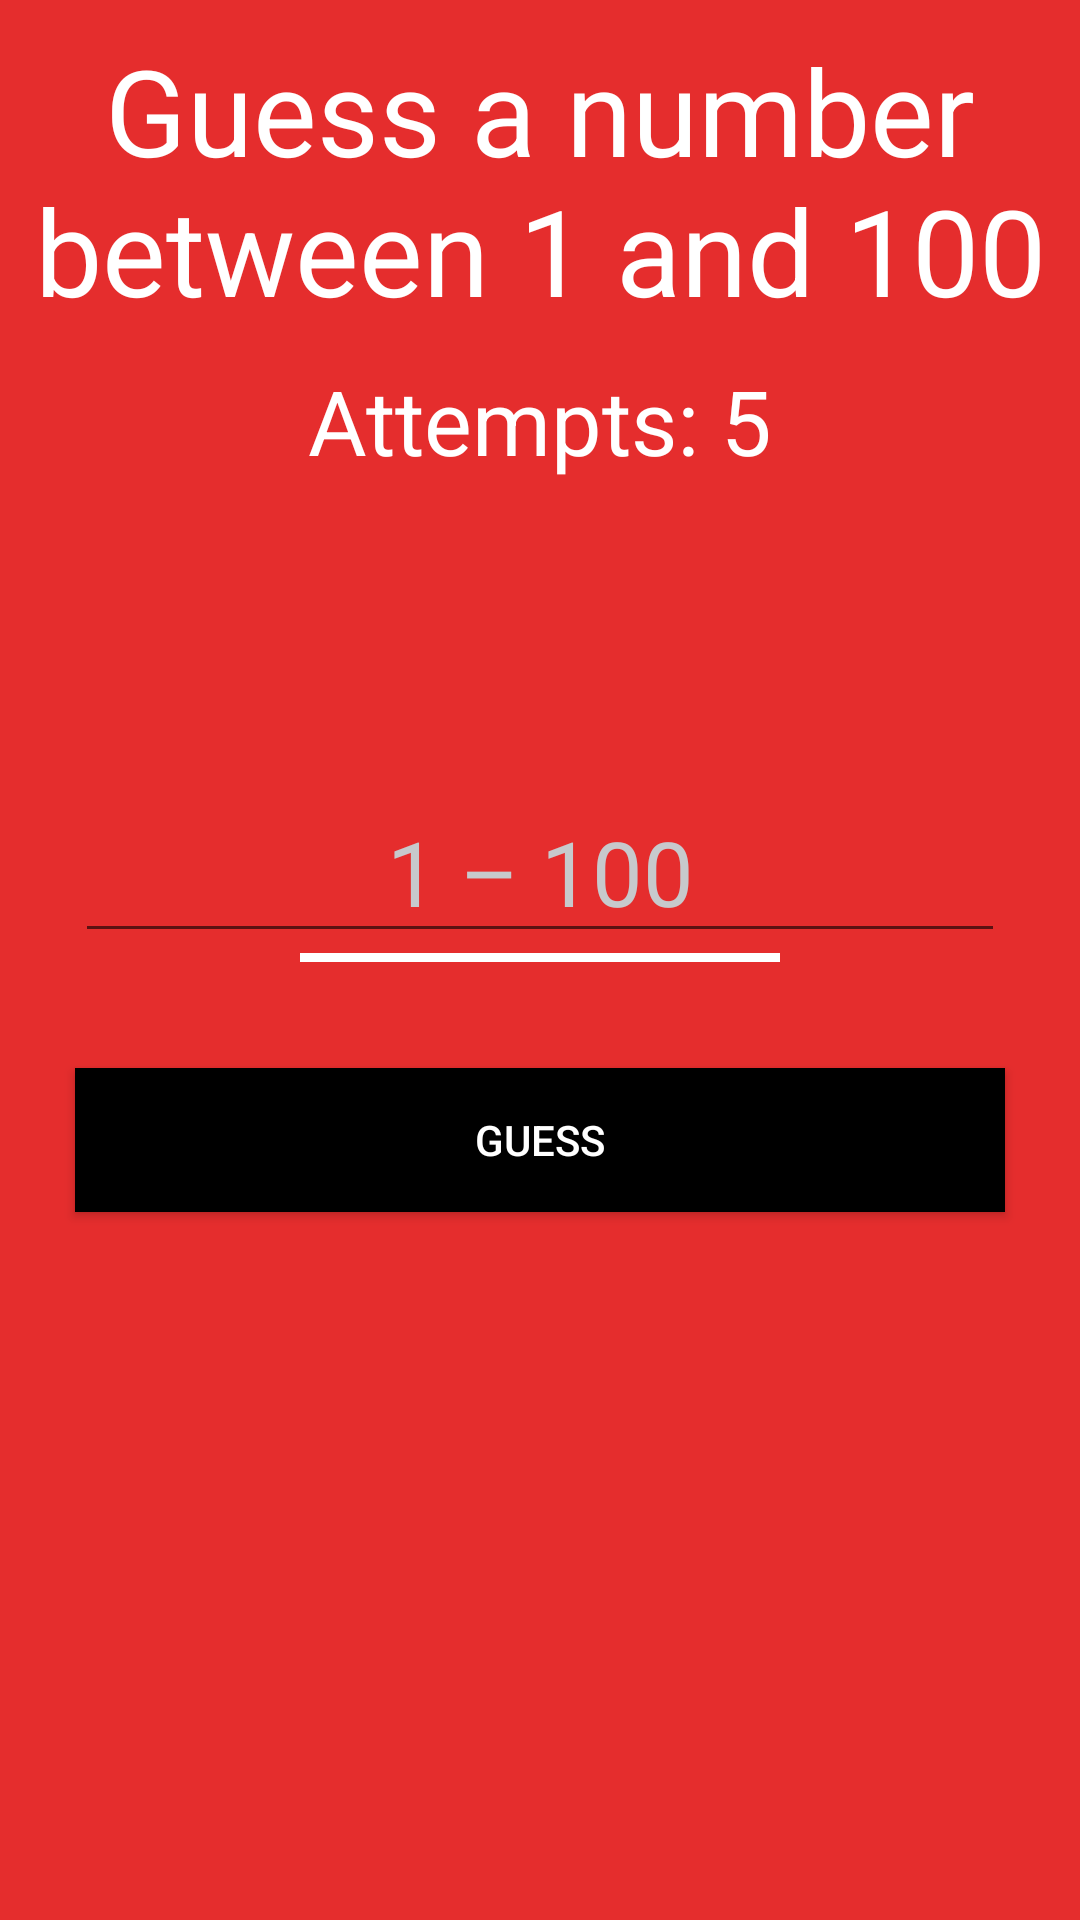

Write the Android layout XML for this screen, with the resource values it uses.
<!-- AndroidManifest.xml: application theme AppTheme -->
<!-- res/layout/activity_main.xml -->
<?xml version="1.0" encoding="utf-8"?>
<android.support.constraint.ConstraintLayout xmlns:android="http://schemas.android.com/apk/res/android"
    xmlns:app="http://schemas.android.com/apk/res-auto"
    xmlns:tools="http://schemas.android.com/tools"
    android:layout_width="match_parent"
    android:layout_height="match_parent"
    android:background="@color/colorAccent"
    tools:context="com.example.example.guessinggame.MainActivity">

    <TextView
        android:id="@+id/app_title"
        android:layout_width="wrap_content"
        android:layout_height="wrap_content"
        android:layout_marginTop="10dp"
        android:text="@string/app_title"
        android:textSize="40sp"
        android:textAlignment="center"
        android:textColor="@android:color/white"
        app:layout_constraintLeft_toLeftOf="parent"
        app:layout_constraintRight_toRightOf="parent"
        app:layout_constraintTop_toTopOf="parent"
         />

    <TextView
        android:id="@+id/app_numOfAttempts"
        android:layout_width="wrap_content"
        android:layout_height="wrap_content"
        android:layout_marginTop="10dp"
        android:text="@string/userPrompt"
        android:textSize="30sp"
        app:layout_constraintRight_toRightOf="@+id/app_title"
        app:layout_constraintLeft_toLeftOf="@+id/app_title"
        app:layout_constraintTop_toBottomOf="@+id/app_title"
        android:textColor="@android:color/white"
        />

    <EditText
        android:id="@+id/guess_editText"
        android:inputType="number"
        android:layout_width="match_parent"
        android:layout_height="wrap_content"
        android:textAlignment="center"
        android:maxLength="3"
        android:layout_marginTop="100dp"
        android:hint="@string/hint"
        android:textColorHint="@color/grayColor"
        android:textSize="30sp"
        android:textColor="@android:color/white"
        android:shadowColor="@color/colorWhite"
        android:layout_marginLeft="25dp"
        android:layout_marginRight="25dp"
        app:layout_constraintTop_toBottomOf="@+id/app_numOfAttempts"
        app:layout_constraintLeft_toLeftOf="parent"
        app:layout_constraintRight_toRightOf="parent"
        />
    <View
        android:id="@+id/editText_line"
        android:layout_width="match_parent"
        android:layout_height="3dp"
        android:layout_marginRight="100dp"
        android:layout_marginLeft="100dp"
        android:background="@android:color/white"
        app:layout_constraintTop_toBottomOf="@id/guess_editText"

        />


    <TextView
        android:id="@+id/clueText"
        android:visibility="invisible"
        android:layout_width="wrap_content"
        android:layout_height="wrap_content"
        android:textAlignment="center"
        android:textSize="15sp"
        android:text="@string/hint"
        android:layout_marginTop="25dp"
        android:layout_marginBottom="50dp"
        app:layout_constraintTop_toBottomOf="@id/app_numOfAttempts"
        app:layout_constraintLeft_toLeftOf="parent"
        app:layout_constraintRight_toRightOf="parent"/>

    <Button
        android:id="@+id/submit_button"
        android:layout_width="match_parent"
        android:layout_height="wrap_content"
        android:layout_marginBottom="152dp"
        android:layout_marginLeft="25dp"
        android:layout_marginRight="25dp"
        android:layout_marginTop="8dp"
        android:background="@android:color/black"
        android:text="@string/submit"
        android:textColor="@android:color/white"
        app:layout_constraintBottom_toBottomOf="parent"
        app:layout_constraintHorizontal_bias="1.0"
        app:layout_constraintLeft_toLeftOf="parent"
        app:layout_constraintRight_toRightOf="parent"
        app:layout_constraintTop_toBottomOf="@+id/editText_line"
        app:layout_constraintVertical_bias="0.246" />


</android.support.constraint.ConstraintLayout>
<!-- resources referenced by this layout -->
<resources>
  <color name="colorAccent">#e52d2d</color>
  <color name="grayColor">#C7C9CC</color>
  <string name="app_title">Guess a number between 1 and 100</string>
  <string name="hint">1 – 100</string>
  <string name="submit">guess</string>
  <string name="userPrompt">Attempts: 5</string>
  <style name="AppTheme" parent="Theme.AppCompat.Light.DarkActionBar">
          
          <item name="colorPrimary">#000</item>
          <item name="colorPrimaryDark">@color/colorAccent</item>
          <item name="colorAccent">@color/colorAccent</item>
      </style>
</resources>
